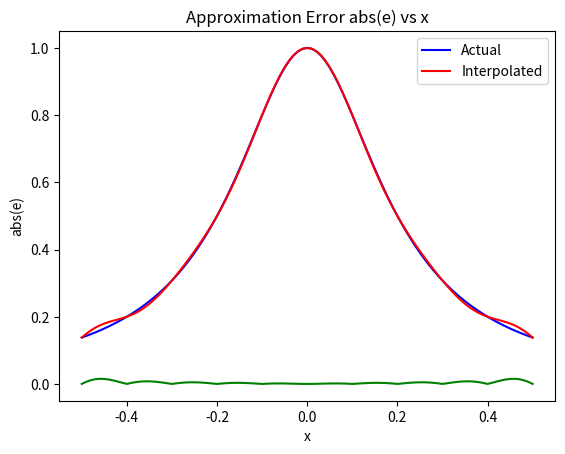

The script that saved this image:
import numpy as np
import matplotlib.pyplot as plt

def f(x):
    return (1/(1+25*(x**2)))

x = np.arange(-1, 1.1, 0.1)
#x = np.array([-1,-0.9,-0.8,-0.7,-0.6,-0.5,-0.4,-0.3,-0.2,-0.1,0,0.1,0.2,0.3,0.4,0.5,0.6,0.7,0.8,0.9,1.0])
y = f(x)
print(f(0))
# for i in range(len(x)):
#     print("( ", x[i],", ",y[i]," )")
# print(y)

def lagrange(xi_arr, yi_arr, a):
    '''
        returns the f(a) value for given x = a and coordinate set(xi, yi)
        xi_arr = [x1, x2, x3, x4,...., xn]
        yi_arr = [y1, y2, y3, y4,...., yn]
    '''
    no_coordinates = len(xi_arr)    # number of iterations needed
    appr_fx_val = 0     # final result to be modified

    for i in range(no_coordinates):
        # for each iteration calculate the neumerator and denominator
        unit =  yi_arr[i]
        for j in range(no_coordinates):
            if i != j:
                unit = unit * (a - xi_arr[j])/(xi_arr[i] - xi_arr[j])
        appr_fx_val += unit
    
    return appr_fx_val

new_x = np.arange(-0.5,0.51,0.01)
fx = lagrange(list(x), list(y), new_x)
y = f(new_x)
#print(fx)

plt.plot(new_x,y, 'b-') # actual curve
plt.plot(new_x,fx,'r-') # interpolated curve
plt.title("Plots Actual vs Lagrange interpolated")
plt.xlabel("x")
plt.ylabel("f(x)")
plt.legend(["Actual", "Interpolated"])
plt.grid()
plt.show()


e = abs(y - fx)

plt.plot(new_x,e,'g-')
plt.title("Approximation Error abs(e) vs x")
plt.xlabel("x")
plt.ylabel("abs(e)")
plt.grid()
plt.show()
